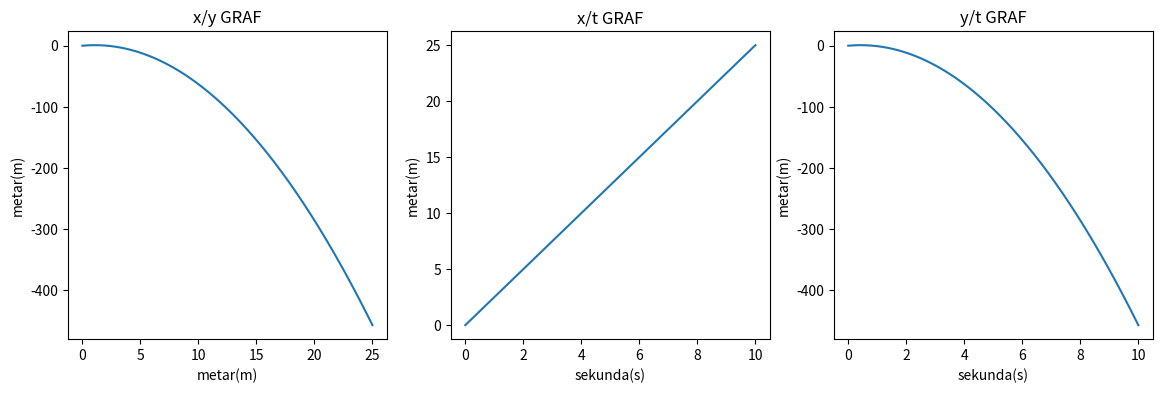

Write the Python code that produced this figure.
import math
import matplotlib.pyplot as plt
import numpy as np

def kosi_hitac(v0, theta):
    v0x=v0*math.cos((theta/360)*2*np.pi)
    v0y=v0*math.sin((theta/360)*2*np.pi)
    deltat=0.01
    g0=10
    x0=0
    y0=0
    t0=0
    vx=v0x
    vy=[v0y]
    x=[x0]
    y=[y0]
    t=[t0]
    g=[g0]
    for i in range(1000):
        t0=t0+deltat
        x0=x0+v0x*deltat
        v0y=v0y-g0*deltat
        y0=y0+v0y*deltat
        vy.append(v0y)
        x.append(x0)
        y.append(y0)
        t.append(t0)
    
#x(t)=v0x*t
#y(t)=-1/2*g*t**2+v0y*t+h0
#h0 visina s koje je bačeno tijelo
#u x smjeru nema sile
#u y smjeru tijelo ubrzava g

    figure,axes = plt.subplots(1,3,figsize=(14,4))
    axes[0].plot(x,y)
    axes[0].set_title("x/y GRAF")
    axes[0].set(xlabel="metar(m)",ylabel="metar(m)")
    axes[1].plot(t,x)
    axes[1].set_title("x/t GRAF")
    axes[1].set(xlabel="sekunda(s)",ylabel="metar(m)")
    axes[2].plot(t,y)
    axes[2].set_title("y/t GRAF")
    axes[2].set(xlabel="sekunda(s)",ylabel="metar(m)")
    
    plt.show()

kosi_hitac(5,60)